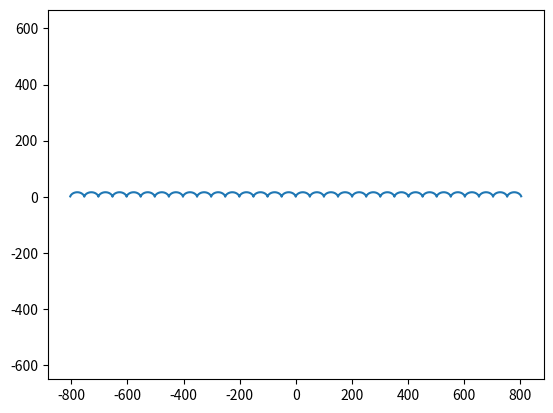

Recreate this plot in Python.
import matplotlib.animation as animation
import matplotlib.pyplot as plt
import numpy as np
 
def circle_move(R):
    #alpha =(np.pi/180) * time
    time = np.arange(-100, 100, 0.1)

    x = R * (time - np.sin(time)) 
    y = R * (1 - np.cos(time))
    
    plt.axis('equal')
    plt.plot(x, y)
    plt.savefig('lab_7_osn_1.png')

circle_move(8)